Run: headless pygame with SDL's dummy video driver; simulated clock (each Clock.tick advances the game by its frame time, no real sleeping); random seed 0; keys injected as events and as key.get_pressed() state; no mouse input.
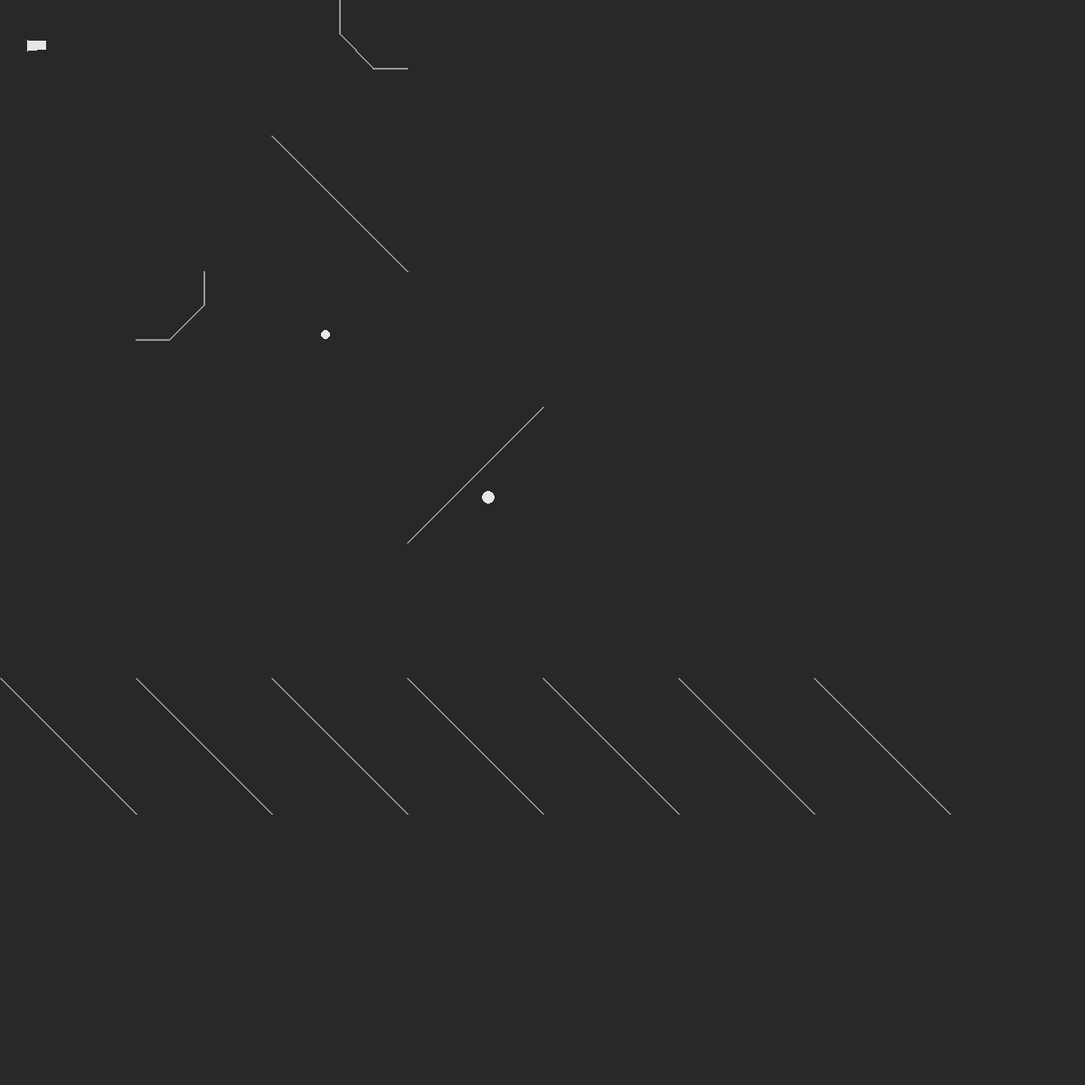
Frame 1 of 4 · flips 1–60 · no input
Frame 2 of 4 · flips 61–180 · tapped SPACE, RETURN · held RIGHT (→), D · screen unchanged from frame 1, image omitted
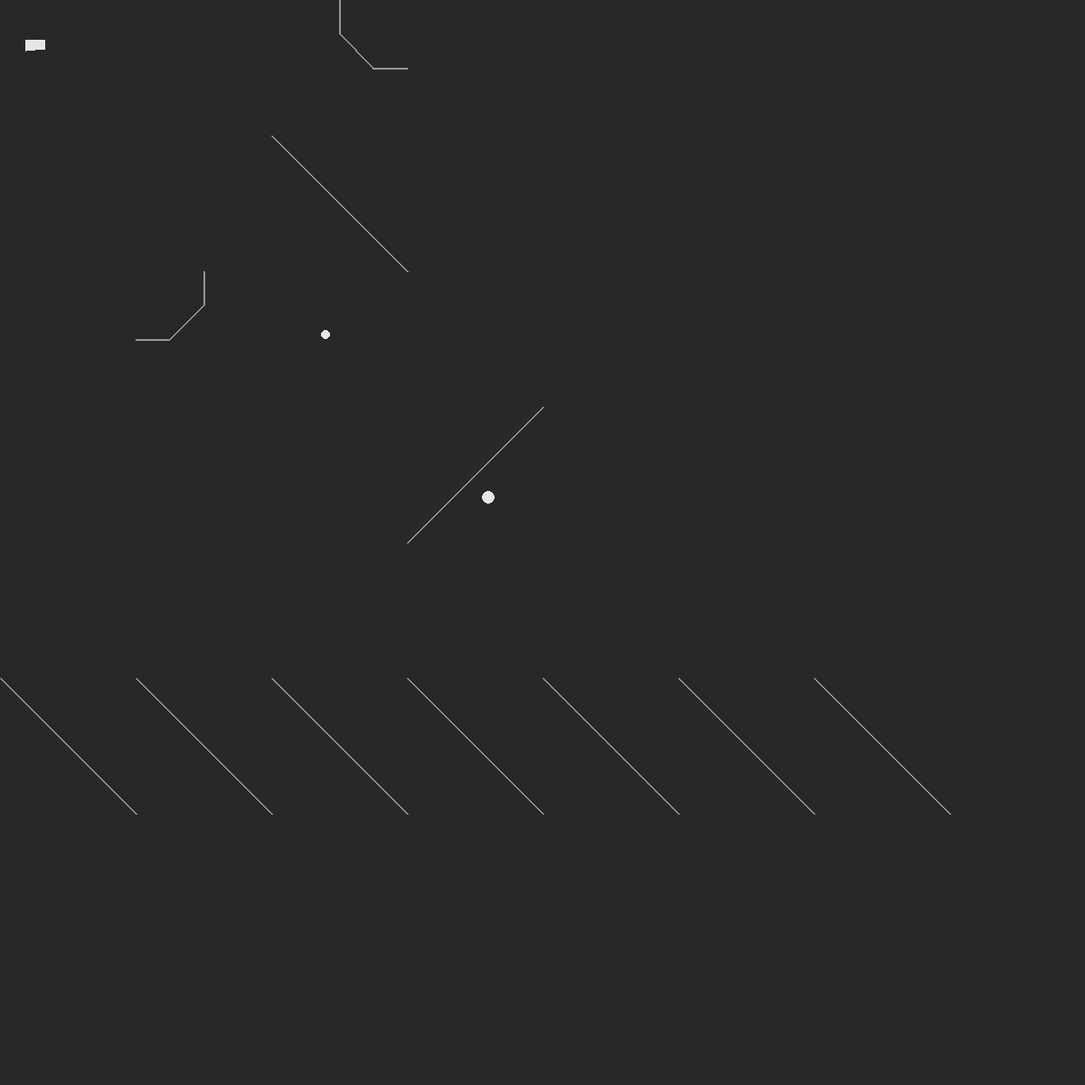
Frame 3 of 4 · flips 181–300 · held DOWN (↓), S
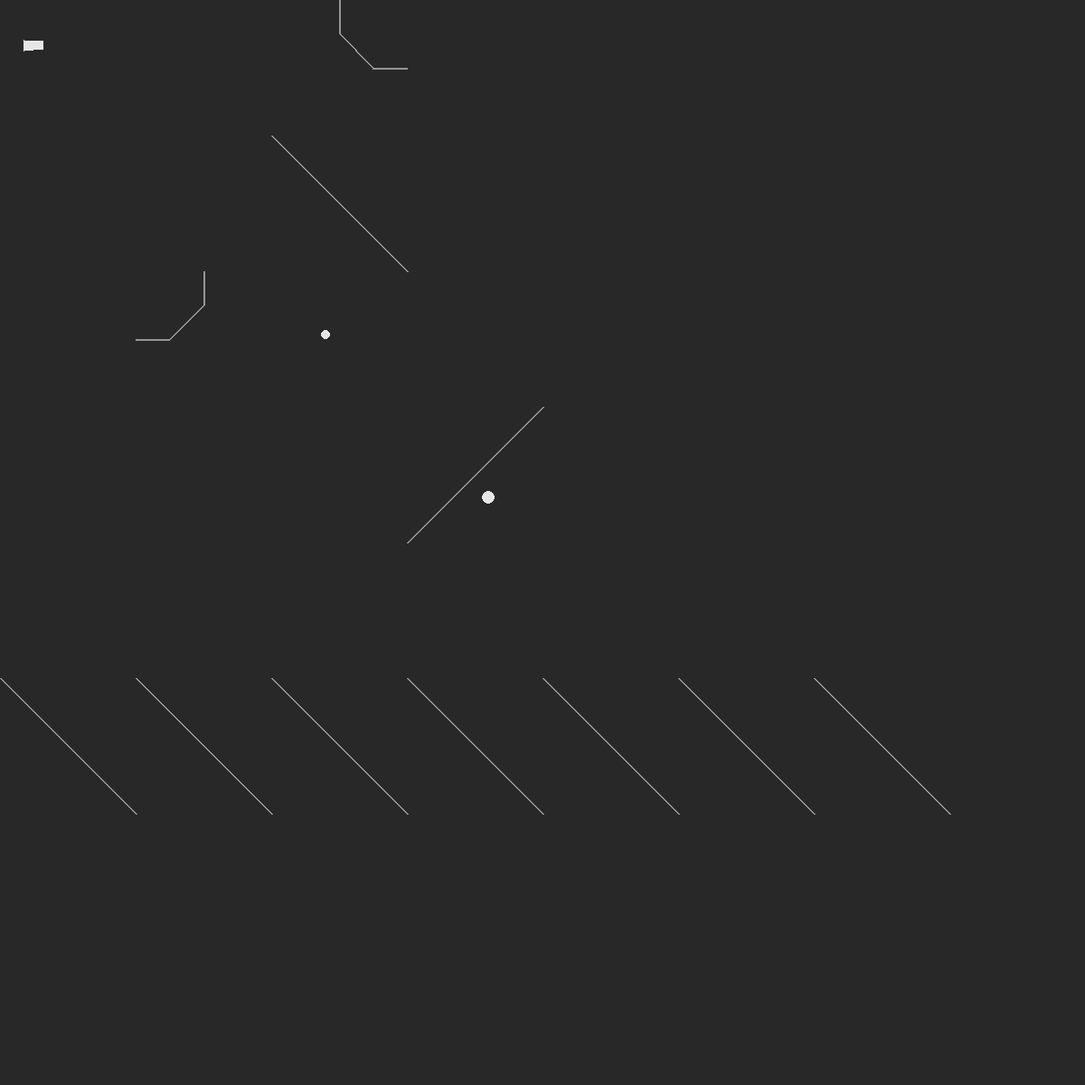
Frame 4 of 4 · flips 301–420 · held LEFT (←), A, UP (↑), W

The pygame program that drew these frames:

#!/usr/bin/env python
# Define the background colour
# using RGB color coding.
import pygame
import math
import random
pi = math.pi
map_piece_gridding_size = 150

pygame.init()
background_colour = (40,40,40)
screen = pygame.display.set_mode((1200, 1200))
pygame.display.set_caption('DRIVE AROUND AND HIT THE DAMN BALL (WSAD and SPACE and 1,2,3)')

# some snippets so that you can do sin(2) and it'll do sin(2pi)
def sinpi(x):
    return math.sin(math.pi*x)
def cospi(x):
    return math.cos(math.pi*x)

def mirror_vector(velocity_vector, wall_vector, elasticity_co):
    wall_vector_magnitude = math.sqrt( pow(wall_vector[0],2) + pow(wall_vector[1],2) )
    h1 = -wall_vector[1] /  wall_vector_magnitude
    h2 = wall_vector[0] / wall_vector_magnitude

    velocity_vector_magnitude = math.sqrt( pow(velocity_vector[0],2) + pow(velocity_vector[1],2) )
    if velocity_vector[0]==0:  velocity_vector_angle = pi*0.5 * abs(velocity_vector[1])/velocity_vector[1]
    else: velocity_vector_angle = math.atan(velocity_vector[1]/velocity_vector[0])

    if h1==0:  h_angle = pi*0.5 * abs(h2)/h2
    else: h_angle = math.atan(h2/h1)
    new_vector_angle = 2*h_angle-velocity_vector_angle
    new_vector = (
        new_vector_angle * math.cos(new_vector_angle), new_vector_angle * math.sin(new_vector_angle)
    )



    return new_vector # change the output of the collision detection...

class Inputs:
    viable_ins = [
        119,115,97,100, # W S A D
        32, #space
        49,50,51,52,53 # 1 2 3 4 5 keys
    ]
    in_switches = [
        0,0,0,0,
        0,
        0,0,0,0,0
    ]
    fwd_force = 1
    def key_logger(self,key_number,event_type):
        switch = 1- (event_type - pygame.KEYDOWN) # 1 if event is keyup, 0 if keydown
        if key_number in self.viable_ins:
            target = self.viable_ins.index(key_number)
            self.in_switches[target] = switch
        #print(self.viable_ins,self.in_switches)
    def input_actions(self,target,can_accelerate=True):
        if self.in_switches[5]:
            self.fwd_force = 1
        elif self.in_switches[6]:
            self.fwd_force = 3
        elif self.in_switches[7]:
            self.fwd_force = 5


        if self.in_switches[0] == 1:
            target.accelerate(force=self.fwd_force*can_accelerate)
        elif self.in_switches[1] == 1:
            target.accelerate(force= -2*can_accelerate)

        target.accelerate(force=0,drag=0.001)#,sideways_drag=0.01-self.in_switches[4]*0.002)

        target.steering(steering_resistance=100, steering_target=2*(self.in_switches[4]*0.5+1)*(self.in_switches[3] - self.in_switches[2]))





def draw_rect_angle(surface, color, rect, angle, width=0):
    target_rect = pygame.Rect(rect)
    shape_surf = pygame.Surface(target_rect.size, pygame.SRCALPHA)
    pygame.draw.rect(shape_surf, color, (0, 0, *target_rect.size), width)
    rotated_surf = pygame.transform.rotate(shape_surf, angle)
    surface.blit(rotated_surf, rotated_surf.get_rect(center = target_rect.center))

class Sprite:
    shape = "square"
    w = 30
    h = 30
    vx = 0
    vy = 0#velocity vector
    mass = 10000
    posx = 40
    posy = 50
    wheel_angle = 0 #currently rendered in degrees, so trig functions beware!! times pi/180
    s_rect = pygame.Rect(posx,posy,w,h) #rectangle with position and size
    s_color = [230,230,230]
    s_angle = 0

    ball_is_bounce = 0

    bump_timer = 0
    def reset_bump_timer(self):
        self.bump_timer = 55
    def accelerate(self, force = 1, drag = 0, sideways_drag = 0,desired_heading_deg="default"):
        # f = ma lol
        self.vx *= 1 / (1 + drag)
        self.vy *= 1 / (1 + drag)
        self.vx += force/self.mass * math.cos(self.s_angle * pi/180)
        self.vy += force/self.mass * math.sin(self.s_angle * pi/180)

        # CHATGPT CODE: Calculate the dot product of velocity and heading
        if str(desired_heading_deg)=="default":  heading_radians = self.s_angle * pi / 180
        else: heading_radians = desired_heading_deg * pi / 180
        dot_product = self.vx * math.cos(heading_radians) + self.vy * math.sin(heading_radians)
        # Calculate the projection vector along the heading
        projection_vector = [dot_product * math.cos(heading_radians), dot_product * math.sin(heading_radians)]
        # Calculate the perpendicular vector
        perpendicular_vector = [self.vx - projection_vector[0], self.vy - projection_vector[1]]
        perpendicular_vector_magnitude = math.sqrt( pow(perpendicular_vector[1],2) + pow(perpendicular_vector[1],2) )
        if self.bump_timer: self.bump_timer += -1
        else:
            self.vx += -sideways_drag * perpendicular_vector[0]
            self.vy += -sideways_drag * perpendicular_vector[1]
        # self.vx *= (1 + perpendicular_vector_magnitude / 900)
        # self.vy *= (1 + perpendicular_vector_magnitude / 900)
        # CHATGPT CODE: Ends

    def steering(self,steering_resistance, steering_target): #steering hardness will represent "how hard the steering wheel is being pulled"
        speed = math.sqrt( pow(self.vx,2) + pow(self.vy,2) ) #speed as a magnitude
        #now we figure out which way we are moving (backward or forward)
        heading_radians = self.s_angle * pi / 180
        dot_product = self.vx * math.cos(heading_radians) + self.vy * math.sin(heading_radians)
        if dot_product < 0:
            speed*=-1
        self.wheel_angle += (steering_target - self.wheel_angle) / steering_resistance
        self.s_angle += self.wheel_angle * speed #in essense, "TURN X DEGREES FOR EVERY METERE TRAVELLED"
    def move(self,max=0.7):
        if self.vx > max:
            self.vx = max* abs(self.vx)/self.vx
            print("CORRECTO")
        if self.vy > max:
            self.vy = max* abs(self.vy)/self.vy
        self.posx += self.vx
        self.posy += self.vy
        #print( math.sqrt( pow(self.vx,2) + pow(self.vy,2) ) )
    def render(self,shape = "rect",mode = "draw"):
        x = self.posx
        y = self.posy
        height = self.h
        width = self.w
        if mode =="erase":
            rend_color = background_colour
            height += 5
            width += 5
        else:
            rend_color = self.s_color
        # Now we Draw
        if shape == "ball":
            pygame.draw.circle(screen,rend_color, (x, y), self.w / 2)
        elif shape == "rect":
            a_rad = self.s_angle * math.pi / 180
            nat_angle_rad = math.atan(height / width)
            hyp = pow(pow(height * 0.5, 2) + pow(width * 0.5, 2), .5)
            angles = [
                a_rad - 0.8*nat_angle_rad,
                a_rad + 0.8*nat_angle_rad,
                a_rad - nat_angle_rad + math.pi,
                a_rad + nat_angle_rad + math.pi
            ]
            points = [
                [x + hyp * math.cos(angles[0]), y + hyp * math.sin(angles[0])],
                [x + hyp * math.cos(angles[1]), y + hyp * math.sin(angles[1])],
                [x + hyp * math.cos(angles[2]), y + hyp * math.sin(angles[2])],
                [x + hyp * math.cos(angles[3]), y + hyp * math.sin(angles[3])]
            ]
            pygame.draw.polygon(screen, rend_color, points)
    def render_as_ball(self):
        pygame.draw.circle(screen,self.s_color,(self.posx,self.posy),self.w/2,width=2)
    def bounce(self,other,bounciness,bounds = 10):
        dist = math.sqrt( pow((self.posx - other.posx),2) + pow((self.posy - other.posy),2) )
        if dist < bounds:
            self.vx += bounciness*(self.posx - other.posx)
            self.vy += bounciness * (self.posy - other.posy)
            #self.s_color[0] +=1
            if self.ball_is_bounce == 0:
                self.ball_is_bounce = 1
                return 1
            else:
                return 0
        self.ball_is_bounce = 0
        return 0
    def touching(self,other):
        dist = math.sqrt(pow((self.posx - other.posx), 2) + pow((self.posy - other.posy), 2))
        if dist < self.w and self.s_color != [0,255,0]:
            print("in!")
            self.s_color = [0,255,0]
            return 1
        else:
            self.bounce(other, -1,bounds=3000)
            return 0

    def flip_vel(self,axis,elasticity_co = 1):
        self.vx, self.vy = mirror_vector((self.vx,self.vy),axis,elasticity_co)
    def chunk(self):
        return (
            math.floor(self.posx / map_piece_gridding_size),
            math.floor(self.posy / map_piece_gridding_size),
        )



    '''def __init__(self,x,y,w,h,m,a):
        self.x = 20
        self.y = 20
        self.w = 20
        self.h = 30
        self.m = 0
        self.a = 0'''


WallPieceLib = [
    #piece type name, #number of walls, #tuples: proportional coords of line points (x0, y0, x1, y1)
    ["Empty",0],
    ["DiagonalLowerLeft",1,(0,0),(1,1)],
    ["DiagonalUpperLeft",1,
     (1,0),(0,1)
    ],
    ["BottomRightCorner",3,
    (0.5,0),(0.5,0.25), (0.5,0.25),(0.25,0.5), (0.25,0.5), (0,0.5)
    ],
    ["BottomLeftCorner",3,
    (0.5,0),(0.5,0.25), (0.5,0.25),(0.75,0.5), (0.75,0.5), (1,0.5)
    ]
    ]

map_matrix = [[0,0,4,0,0,0,0,0],
              [0,0,1,0,0,0,0,0],
              [0,3,0,0,0,0,0,0],
              [0,0,0,2,0,0,0,0],
              [0,0,0,0,0,0,0,0],
              [1,1,1,1,1,1,1,1,1],
              [0,0,0,0,0,0,0,0],
              [0,0,0,0,0,0,0,0],
              [0,0,0,0,0,0,0,0],
              [0,0,0,0,0,0,0,0]
              ]


class MapPiece:
    def __init__(self,index,rx,ry):
        self.lib_index = index
        self.relx = rx
        self.rely = ry
    def draw(self,color=(150,150,150)):
        index = self.lib_index
        b_c = (self.relx*map_piece_gridding_size, self.rely*map_piece_gridding_size) # bottom corner
        for i in range(0, WallPieceLib[index][1]):
            x1 = float(WallPieceLib[index][2*i+2][0])*map_piece_gridding_size + b_c[0]
            y1 = float(WallPieceLib[index][2*i+2][1])*map_piece_gridding_size + b_c[1]
            x2 = float(WallPieceLib[index][2*i+3][0])*map_piece_gridding_size + b_c[0]
            y2 = float(WallPieceLib[index][2*i+3][1])*map_piece_gridding_size + b_c[1]
            pygame.draw.line(screen,color,
                             start_pos=(x1,y1),
                             end_pos=(x2,y2),
                             width=2
                             )
    def wall_collision(self,other,other_size):
        index = self.lib_index
        b_c = (self.relx*map_piece_gridding_size, self.rely*map_piece_gridding_size) # bottom corner
        # let's find out by testing one wall piece at a time
        for i in range(0,WallPieceLib[index][1]):
            x1 = float(WallPieceLib[index][2 * i + 2][0]) * map_piece_gridding_size + b_c[0]
            y1 = float(WallPieceLib[index][2 * i + 2][1]) * map_piece_gridding_size + b_c[1]
            x2 = float(WallPieceLib[index][2 * i + 3][0]) * map_piece_gridding_size + b_c[0]
            y2 = float(WallPieceLib[index][2 * i + 3][1]) * map_piece_gridding_size + b_c[1]
            if x1 != x2: wall_atan = math.atan((y1-y2) / (x1-x2))
            else: wall_atan = pi*0.5
            x3 = other.posx
            y3 = other.posy
            #distance from xy3 to xy1, then to xy2, then btwn xy1 and 2
            d1 = math.sqrt(pow((x3 - x1), 2) + pow((y3 - y1), 2))
            d2 = math.sqrt(pow((x3 - x2), 2) + pow((y3 - y2), 2))
            d3 = math.sqrt(pow((x1 - x2), 2) + pow((y1 - y2), 2))
            a2 = math.acos( (d2**2 + d3**2 - d1**2) / (2*d2*d3) )
            a3 = math.acos( (d1**2 + d3**2 - d2**2) / (2*d1*d3) )
            if a2*180/pi >  90 or a3*180/pi > 90:
                continue
            d_shortest = d2 * math.sin( a2 )
            if d_shortest<other_size:
                return d_shortest,wall_atan
        return 0,0






screen.fill(background_colour)
pygame.display.flip()
running = True



car_angle = 0

CAR = Sprite()
CAR.w = 20
CAR.h = 12

BALL = Sprite()
BALL.shape = "circle"
BALL.w = 10
BALL.h = 10
BALL.posx += 200 + 40*random.randint(0,4)
BALL.posy += 200 + 40*random.randint(0,4)

HOLE = Sprite()
HOLE.shape = "circle"
HOLE.w = 15
HOLE.h = 15
HOLE.posx += 500
HOLE.posy += 500

recent_bump = 0

# THIS STUFF PUTS SOME SHAPES ON THE GRID. THE SIZE OF EACH SHAPE IS DETERMINED AT THE TOP IN MAP GRIDDING SHAPE,
# THE WALL PIECE LIBRARY LIST DEFINES AVAILABLE SHAPES
print("\n\n\n\t\tLINES 239 thru 244 CREATE THE CRAPPY GRID THAT WE HAVE HERE\n\n")
PIECES_LIST = [] #rows and columns
for j in range(0,7):
    PIECES_LIST.append([])
    for i in range(0,7):
        PIECES_LIST[j].append( MapPiece(index=(map_matrix[j][i]),rx=i,ry=j))
        PIECES_LIST[j][i].draw()


Car_Chunk_X, Car_Chunk_Y = CAR.chunk()
BOUCNE_COUNTER = 0
while running:
    # for loop through the event queue
    for event in pygame.event.get():
        # Check for QUIT event      
        if event.type == pygame.QUIT:
            running = False

        if event.type == pygame.KEYDOWN or event.type == pygame.KEYUP:
            # print(event.type,event.key) #turn this on to learn what key number in being pressed down!
            Inputs.key_logger(Inputs,event.key,event.type)


    #screen.fill(background_colour)

    Inputs.input_actions(Inputs,CAR,not(recent_bump))

    CAR.render(mode="erase")
    BALL.render(shape="ball",mode="erase")

    CAR.move()
    BALL.move()
    HOLE.touching(BALL)

    PIECES_LIST[Car_Chunk_Y][Car_Chunk_X].draw()
    Car_Chunk_X, Car_Chunk_Y = CAR.chunk()
    Ball_Chunk_X, Ball_Chunk_Y = BALL.chunk()
    PIECES_LIST[Car_Chunk_Y][Car_Chunk_X].draw(color=(255, 100, 100))
    PIECES_LIST[Ball_Chunk_Y][Ball_Chunk_X].draw(color=(100, 255, 100))

    HOLE.render(shape="ball")
    CAR.render()
    BALL.render(shape="ball")
    if(BALL.bounce(CAR,bounciness=0.004+0.001*BOUCNE_COUNTER)) == 1:
        BOUCNE_COUNTER += 1
        print("BOUCNE COUNTER:",BOUCNE_COUNTER)
    BALL.accelerate(force=0,drag=0.0008)


    pygame.display.flip()
    wall_bump, wall_angle = PIECES_LIST[Car_Chunk_Y][Car_Chunk_X].wall_collision(CAR,10)
    if wall_bump != 0:
        # print("hit")
        # aCAR.accelerate(force=0,drag=0,sideways_drag=1.53,desired_heading_deg= (PIECES_LIST[Car_Chunk_Y][Car_Chunk_X].wall_collision(CAR,5)[1] + pi)*180/pi)
        if recent_bump == 0:
            CAR.flip_vel((wall_angle+0.5*pi)*180/pi,1.1)
            recent_bump = 500
            print("recent_bump =",recent_bump)

    if recent_bump > 0 and wall_bump==0:
        recent_bump += -1
        print("recent_bump =", recent_bump)
        #CAR.reset_bump_timer()
    #if PIECES_LIST[Ball_Chunk_Y][Ball_Chunk_X].wall_collision(BALL,4)[0] != 0:
        # print("hit")
        # BALL.accelerate(force=0,drag=0,sideways_drag=1,desired_heading_deg= (PIECES_LIST[Ball_Chunk_Y][Ball_Chunk_X].wall_collision(CAR,10)[1])*180/pi)
        # BALL.flip_vel( PIECES_LIST[Ball_Chunk_Y][Ball_Chunk_X].wall_collision(BALL,4)[1] * 180 / pi + pi)
